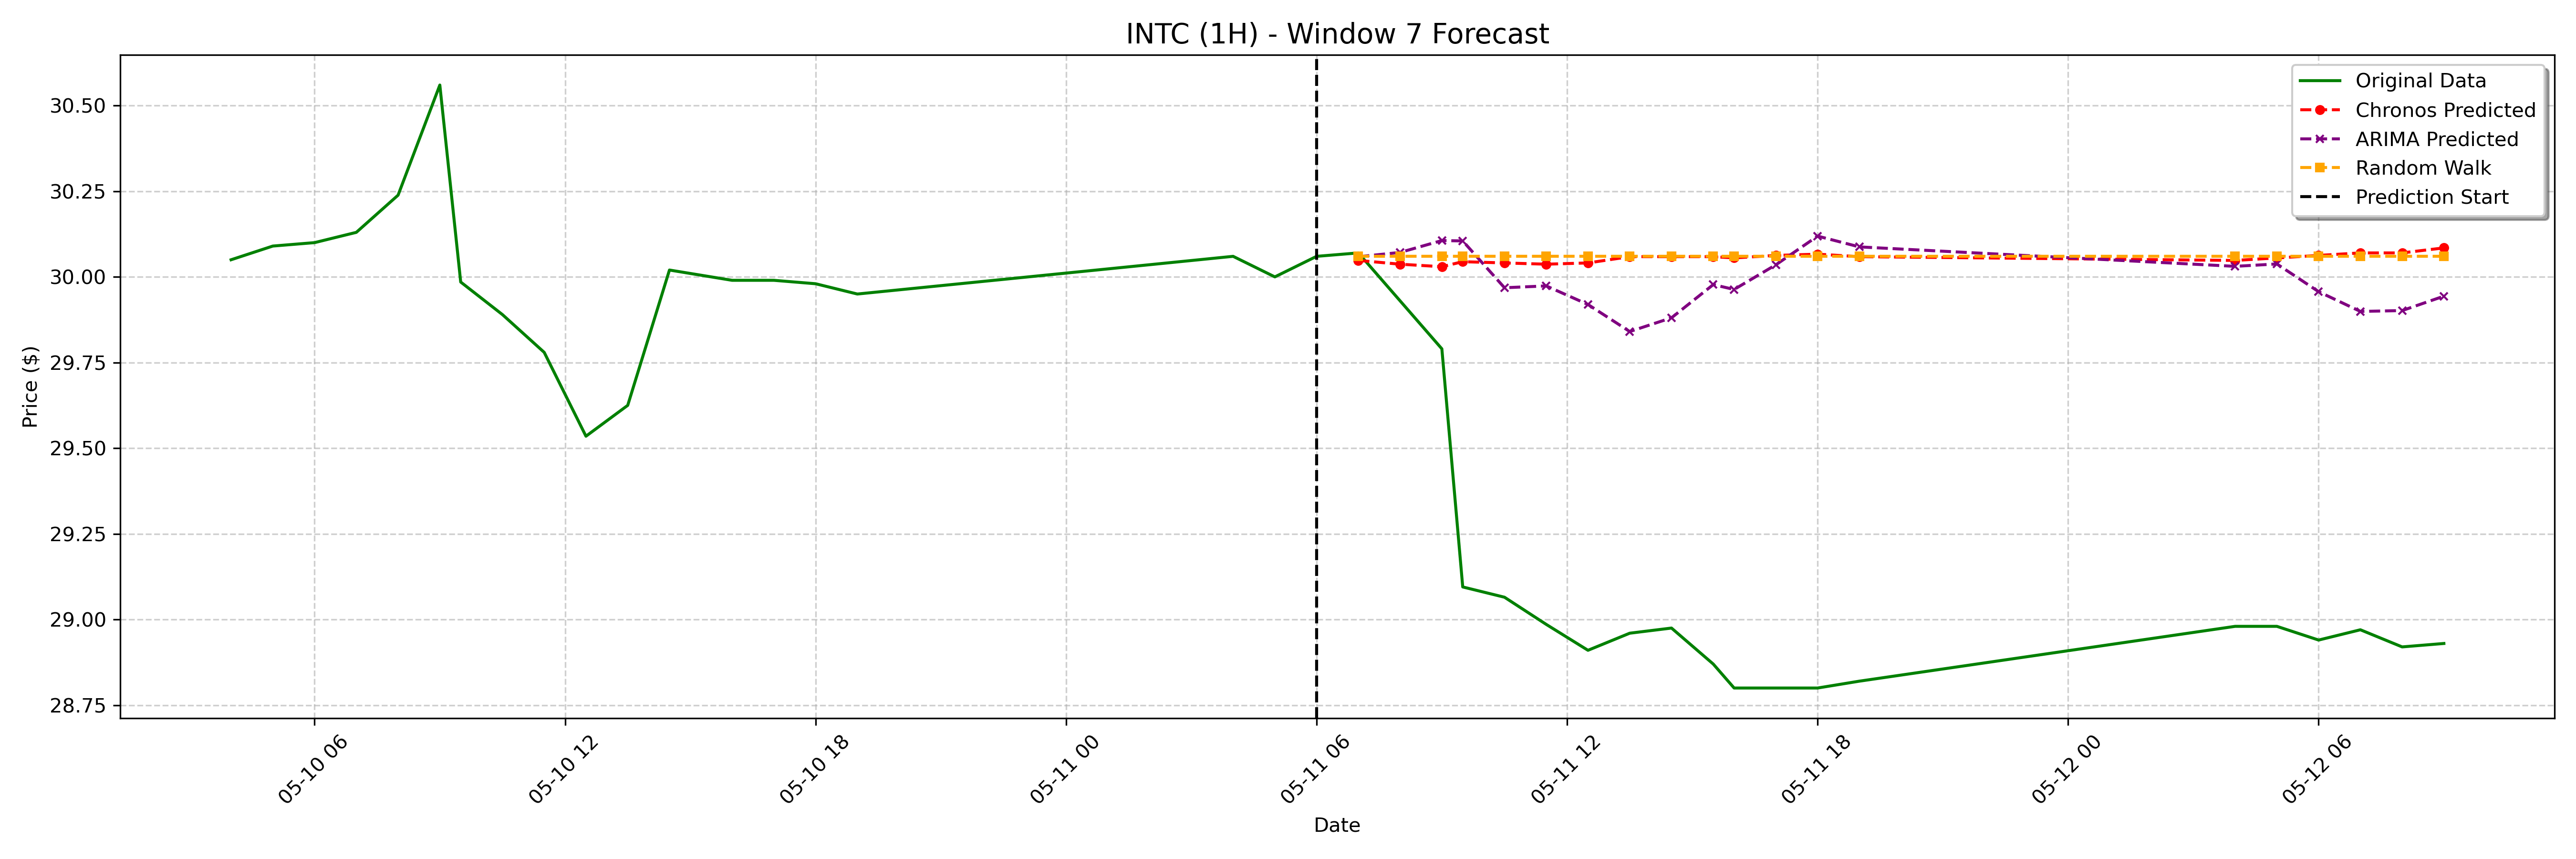

The table this chart was drawn from, first rows:
date, actual, chronos_forecast, arima_forecast, random_walk_forecast
2023-05-11 07:00:00-04:00, 30.07, 30.05, 30.06, 30.06
2023-05-11 08:00:00-04:00, 29.93, 30.04, 30.07, 30.06
2023-05-11 09:00:00-04:00, 29.79, 30.03, 30.11, 30.06
2023-05-11 09:30:00-04:00, 29.09, 30.04, 30.1, 30.06
2023-05-11 10:30:00-04:00, 29.07, 30.04, 29.97, 30.06
2023-05-11 11:30:00-04:00, 28.99, 30.04, 29.97, 30.06
2023-05-11 12:30:00-04:00, 28.91, 30.04, 29.92, 30.06
2023-05-11 13:30:00-04:00, 28.96, 30.06, 29.84, 30.06
2023-05-11 14:30:00-04:00, 28.98, 30.06, 29.88, 30.06
2023-05-11 15:30:00-04:00, 28.87, 30.06, 29.98, 30.06
2023-05-11 16:00:00-04:00, 28.8, 30.06, 29.96, 30.06
2023-05-11 17:00:00-04:00, 28.8, 30.06, 30.04, 30.06
2023-05-11 18:00:00-04:00, 28.8, 30.07, 30.12, 30.06
2023-05-11 19:00:00-04:00, 28.82, 30.06, 30.09, 30.06
2023-05-12 04:00:00-04:00, 28.98, 30.05, 30.03, 30.06
2023-05-12 05:00:00-04:00, 28.98, 30.06, 30.04, 30.06
2023-05-12 06:00:00-04:00, 28.94, 30.06, 29.96, 30.06
2023-05-12 07:00:00-04:00, 28.97, 30.07, 29.9, 30.06
2023-05-12 08:00:00-04:00, 28.92, 30.07, 29.9, 30.06
2023-05-12 09:00:00-04:00, 28.93, 30.08, 29.94, 30.06
